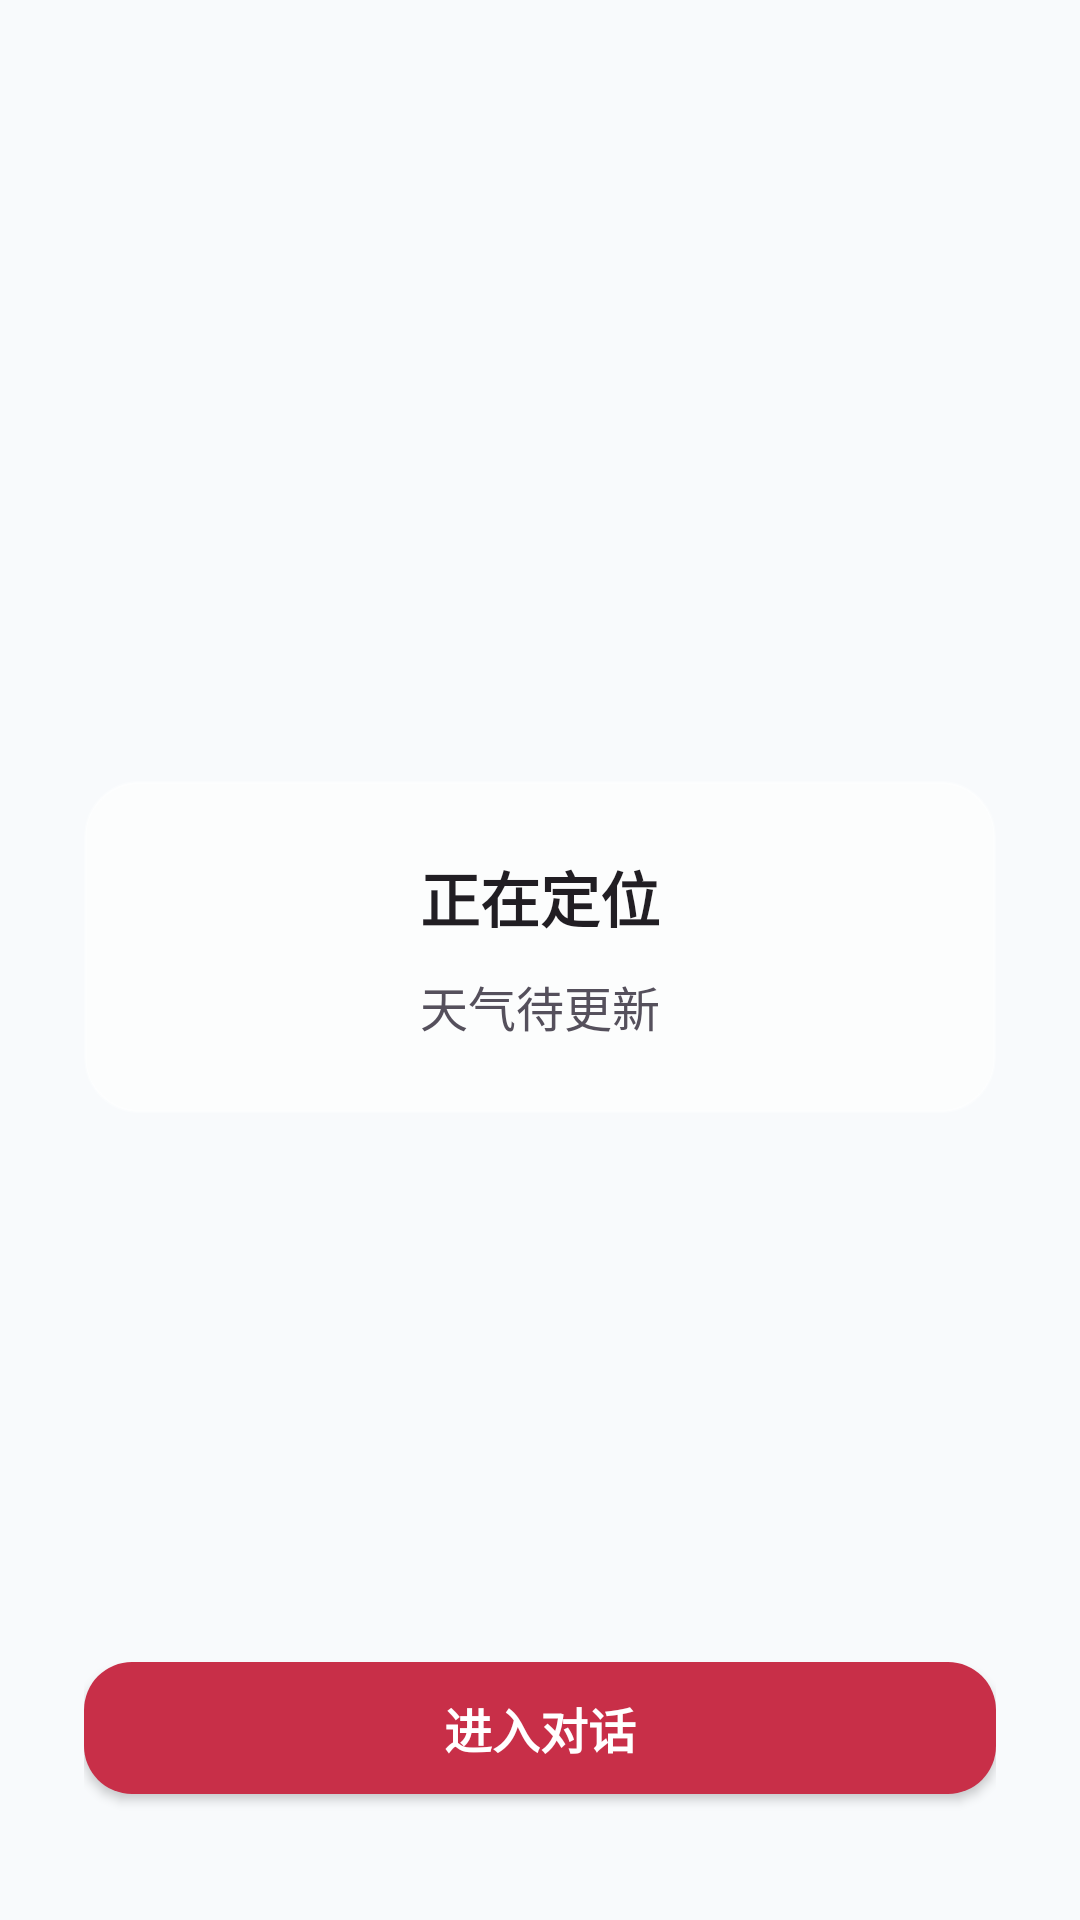

The Android layout XML behind this screen, and the referenced resources:
<!-- AndroidManifest.xml: application theme Theme.VoiceAssistant -->
<!-- res/layout/activity_home.xml -->
<?xml version="1.0" encoding="utf-8"?>
<LinearLayout xmlns:android="http://schemas.android.com/apk/res/android"
    android:layout_width="match_parent"
    android:layout_height="match_parent"
    android:background="@drawable/bg_app_page"
    android:gravity="center_horizontal"
    android:orientation="vertical"
    android:paddingStart="28dp"
    android:paddingTop="88dp"
    android:paddingEnd="28dp"
    android:paddingBottom="36dp">

    <TextView
        android:id="@+id/tv_home_time"
        android:layout_width="wrap_content"
        android:layout_height="wrap_content"
        android:textColor="@color/text_primary"
        android:textSize="68sp"
        android:textStyle="bold" />

    <TextView
        android:id="@+id/tv_home_date"
        android:layout_width="wrap_content"
        android:layout_height="wrap_content"
        android:layout_marginTop="4dp"
        android:textColor="@color/text_secondary"
        android:textSize="16sp" />

    <LinearLayout
        android:layout_width="match_parent"
        android:layout_height="wrap_content"
        android:layout_marginTop="56dp"
        android:background="@drawable/bg_home_info"
        android:gravity="center"
        android:orientation="vertical"
        android:padding="24dp">

        <TextView
            android:id="@+id/tv_home_location"
            android:layout_width="wrap_content"
            android:layout_height="wrap_content"
            android:text="正在定位"
            android:textColor="@color/text_primary"
            android:textSize="20sp"
            android:textStyle="bold" />

        <TextView
            android:id="@+id/tv_home_weather"
            android:layout_width="wrap_content"
            android:layout_height="wrap_content"
            android:layout_marginTop="10dp"
            android:text="天气待更新"
            android:textColor="@color/text_secondary"
            android:textSize="16sp" />
    </LinearLayout>

    <Space
        android:layout_width="match_parent"
        android:layout_height="0dp"
        android:layout_weight="1" />

    <com.google.android.material.button.MaterialButton
        android:id="@+id/btn_enter_chat"
        style="@style/AppPrimaryButton"
        android:layout_width="match_parent"
        android:layout_height="56dp"
        android:text="进入对话" />

</LinearLayout>
<!-- resources referenced by this layout -->
<resources>
  <color name="text_primary">#211E23</color>
  <color name="text_secondary">#55505C</color>
  <!-- drawable bg_app_page (drawable) -->
  <?xml version="1.0" encoding="utf-8"?>
  <shape xmlns:android="http://schemas.android.com/apk/res/android"
      android:shape="rectangle">
      <solid android:color="@color/page_overlay" />
  </shape>
  <!-- drawable bg_home_info (drawable) -->
  <?xml version="1.0" encoding="utf-8"?>
  <shape xmlns:android="http://schemas.android.com/apk/res/android">
      <solid android:color="@color/panel" />
      <corners android:radius="18dp" />
      <stroke android:width="1dp" android:color="@color/panel_stroke" />
  </shape>
  <style name="AppPrimaryButton" parent="Widget.MaterialComponents.Button">
          <item name="android:minHeight">54dp</item>
          <item name="android:textColor">@color/white</item>
          <item name="android:textSize">16sp</item>
          <item name="android:textStyle">bold</item>
          <item name="backgroundTint">@color/primary</item>
          <item name="cornerRadius">16dp</item>
          <item name="android:letterSpacing">0</item>
      </style>
  <style name="Theme.VoiceAssistant" parent="Theme.MaterialComponents.DayNight.NoActionBar">
          <item name="colorPrimary">@color/primary</item>
          <item name="colorPrimaryVariant">@color/primary_dark</item>
          <item name="colorOnPrimary">@color/white</item>
          <item name="colorSecondary">@color/accent</item>
          <item name="colorOnSecondary">@color/white</item>
          <item name="android:fontFamily">sans-serif</item>
          <item name="android:windowLightStatusBar">false</item>
          <item name="android:statusBarColor">@color/toolbar_bg</item>
          <item name="android:navigationBarColor">@color/background</item>
          <item name="android:colorAccent">@color/accent</item>
          <item name="android:windowBackground">@color/background</item>
      </style>
  <color name="page_overlay">#6BFFFFFF</color>
  <color name="panel">#99FFFFFF</color>
  <color name="panel_stroke">#4DFFFFFF</color>
  <color name="white">#FFFFFF</color>
  <color name="primary">#C82F48</color>
  <color name="primary_dark">#761F36</color>
  <color name="accent">#E65D69</color>
  <color name="toolbar_bg">#FF1C1822</color>
  <color name="background">#F2F5F9</color>
</resources>
